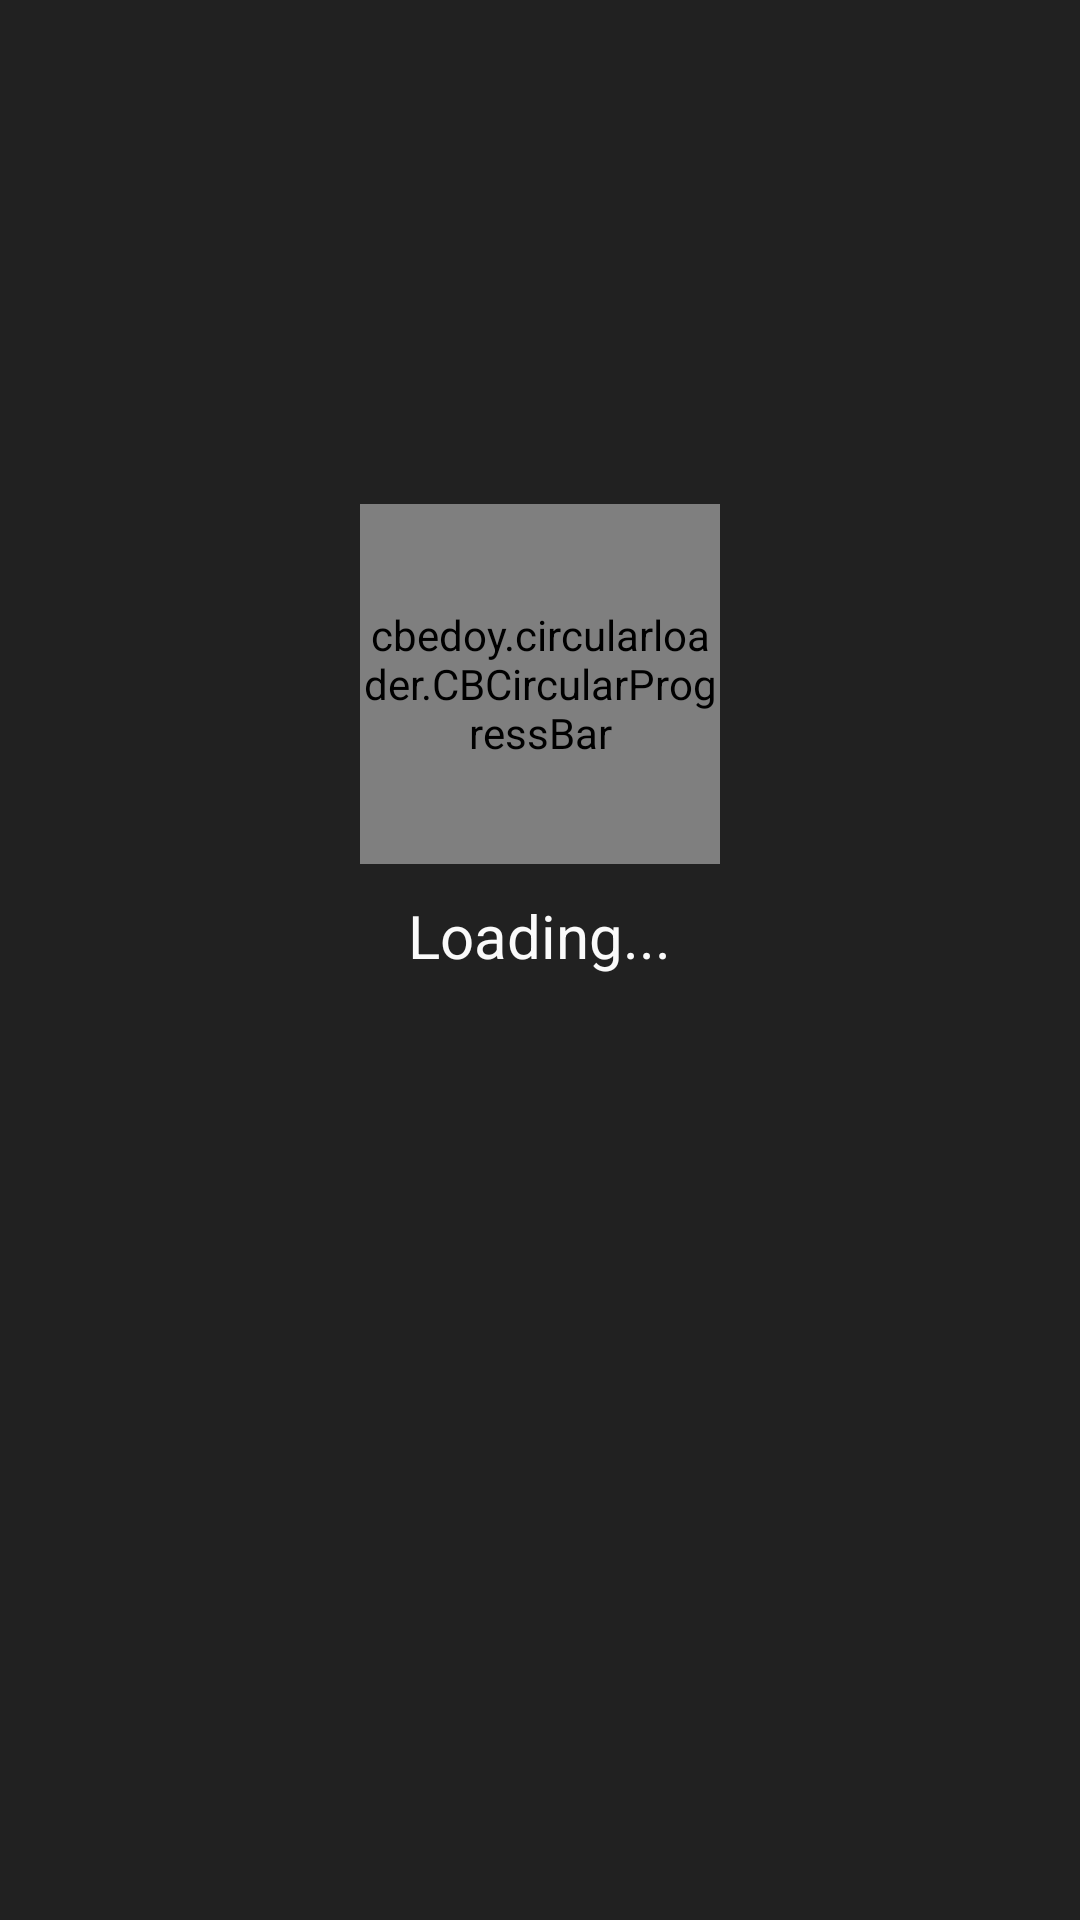

The Android layout XML behind this screen, and the referenced resources:
<!-- AndroidManifest.xml: application theme AppTheme -->
<!-- res/layout/loader_view.xml -->
<?xml version="1.0" encoding="utf-8"?>
<RelativeLayout xmlns:android="http://schemas.android.com/apk/res/android"
    android:orientation="vertical"
    android:layout_width="match_parent"
    android:layout_height="match_parent">

    <View
        android:layout_width="match_parent"
        android:layout_height="match_parent"
        android:background="#DD000000"
        android:id="@+id/overlay_view"/>

    <ImageView
        android:layout_width="120dp"
        android:layout_height="120dp"
        android:id="@+id/notification_view_icon"
        android:src="@drawable/ic_launcher_loader"
        android:padding="36dp"
        android:layout_alignBottom="@+id/notification_view_circle_dialog"
        android:layout_centerHorizontal="true" />

    <cbedoy.circularloader.CBCircularProgressBar
        android:layout_width="120dp"
        android:layout_height="120dp"
        android:id="@+id/notification_view_circle_dialog"
        android:layout_alignParentTop="true"
        android:layout_alignLeft="@+id/notification_view_icon"
        android:layout_alignStart="@+id/notification_view_icon"
        android:layout_marginTop="168dp" />

    <TextView
        android:layout_width="wrap_content"
        android:layout_height="48dp"
        android:text="Loading..."
        android:gravity="center"
        android:textColor="#FAFAFA"
        android:textSize="20sp"
        android:id="@+id/txtLoading"
        android:layout_below="@+id/notification_view_icon"
        android:layout_centerHorizontal="true" />

</RelativeLayout>
<!-- resources referenced by this layout -->
<resources>
  <!-- drawable ic_launcher_loader: png bitmap (drawable-hdpi, 2293 bytes) -->
  <style name="AppTheme" parent="Theme.AppCompat.Light.DarkActionBar">
          
          <item name="colorPrimary">#009688</item>
          <item name="colorPrimaryDark">#00796B</item>
      </style>
</resources>
